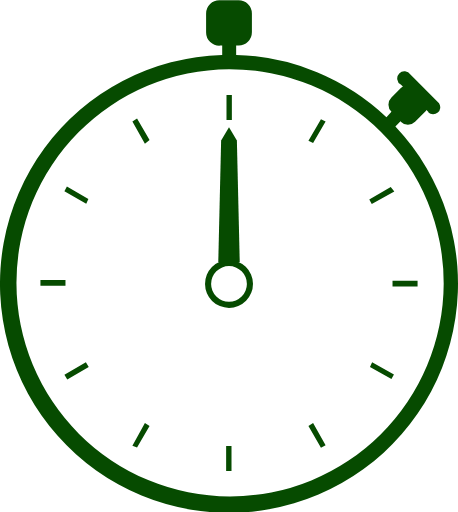
t = 0.00 s
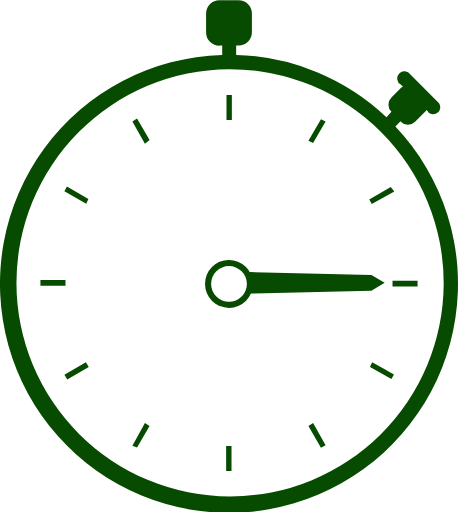
t = 0.12 s
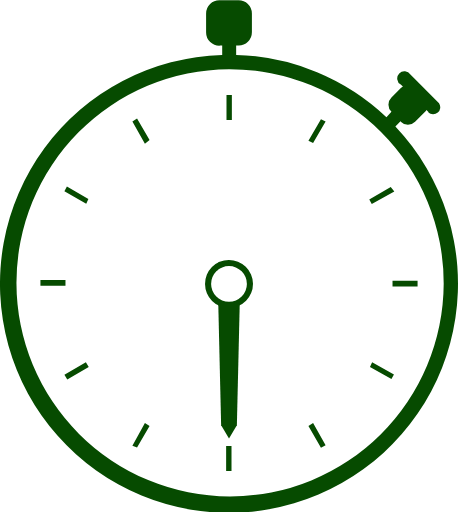
t = 0.24 s
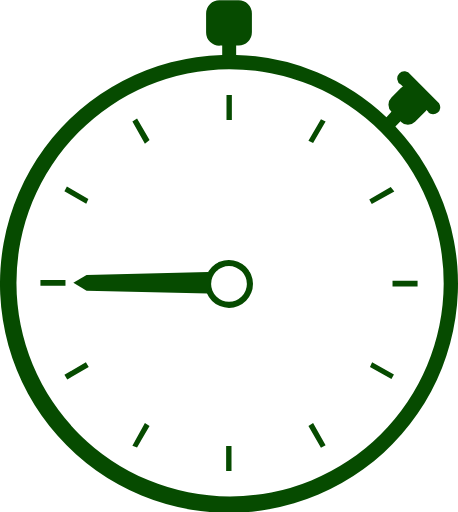
t = 0.36 s

The animated SVG that drew these frames (rendered in a browser with its animation timeline set to each time). Animation: 1 SMIL element (animateTransform=1); one cycle of 0.48 s, repeats indefinitely.

<?xml version="1.0" encoding="UTF-8" standalone="no"?><svg xmlns:svg="http://www.w3.org/2000/svg" xmlns="http://www.w3.org/2000/svg" xmlns:xlink="http://www.w3.org/1999/xlink" version="1.0" width="64px" height="72px" viewBox="0 0 128 143" xml:space="preserve"><path fill="#064b00" fill-opacity="1" d="M119.8 31.3l-.6-.6a2.8 2.8 0 0 1-.4.5L116 34a2.8 2.8 0 0 1-4 0v-.2l-1.5 1.5a64 64 0 1 1-48.4-20v-2.6h-.6A3.7 3.7 0 0 1 57.6 9V3.7A3.7 3.7 0 0 1 61.4 0h5.2a3.7 3.7 0 0 1 3.8 3.7V9a3.7 3.7 0 0 1-3.8 3.7H66v2.6a63.8 63.8 0 0 1 42 17.4l1.4-1.5a2.8 2.8 0 0 1 0-4l2.7-2.7a2.8 2.8 0 0 1 .5-.4l-.6-.5a2 2 0 1 1 2.7-2.8l8 8a2 2 0 0 1-3 2.6zM64 19.3a59.7 59.7 0 1 0 60 60 59.8 59.8 0 0 0-60-60zM109.7 80v-1.6h7V80h-7zm-6.5-24.3l6-3.5 1 1.3-6.3 3.5zm-17 63.3l1.3-.8 3.5 6.2-1.3.7zm0-79.7l3.5-6 1.3.6-3.5 6zM64 86a6.7 6.7 0 1 1 6.7-6.8A6.7 6.7 0 0 1 64 86zm0-11.7a5 5 0 1 0 5 5 5 5 0 0 0-5-5zm-.7-47.8h1.5v7h-1.5v-7zm-26.3 98l3.5-6.3 1.3.8-3.5 6zm0-90.6l1.3-.8 3.5 6-1.3 1zm-19 70.8l6-3.5.8 1.3-6 3.5zm0-51.3l.7-1.3 6 3.5-.6 1.3zm.3 26.4h-7v-1.6h7V80zm46.4 51.8h-1.5v-7h1.5v7zm45.4-27l-.7 1.3-6-3.4.6-1.3z"/><path fill="#064b00" fill-opacity="1" d="M64 73.6l-3-.4.8-34 2.2-3.7 2.2 3.7.8 34z"><animateTransform attributeName="transform" type="rotate" from="0 64 79" to="360 64 79" dur="480ms" repeatCount="indefinite"></animateTransform></path></svg>